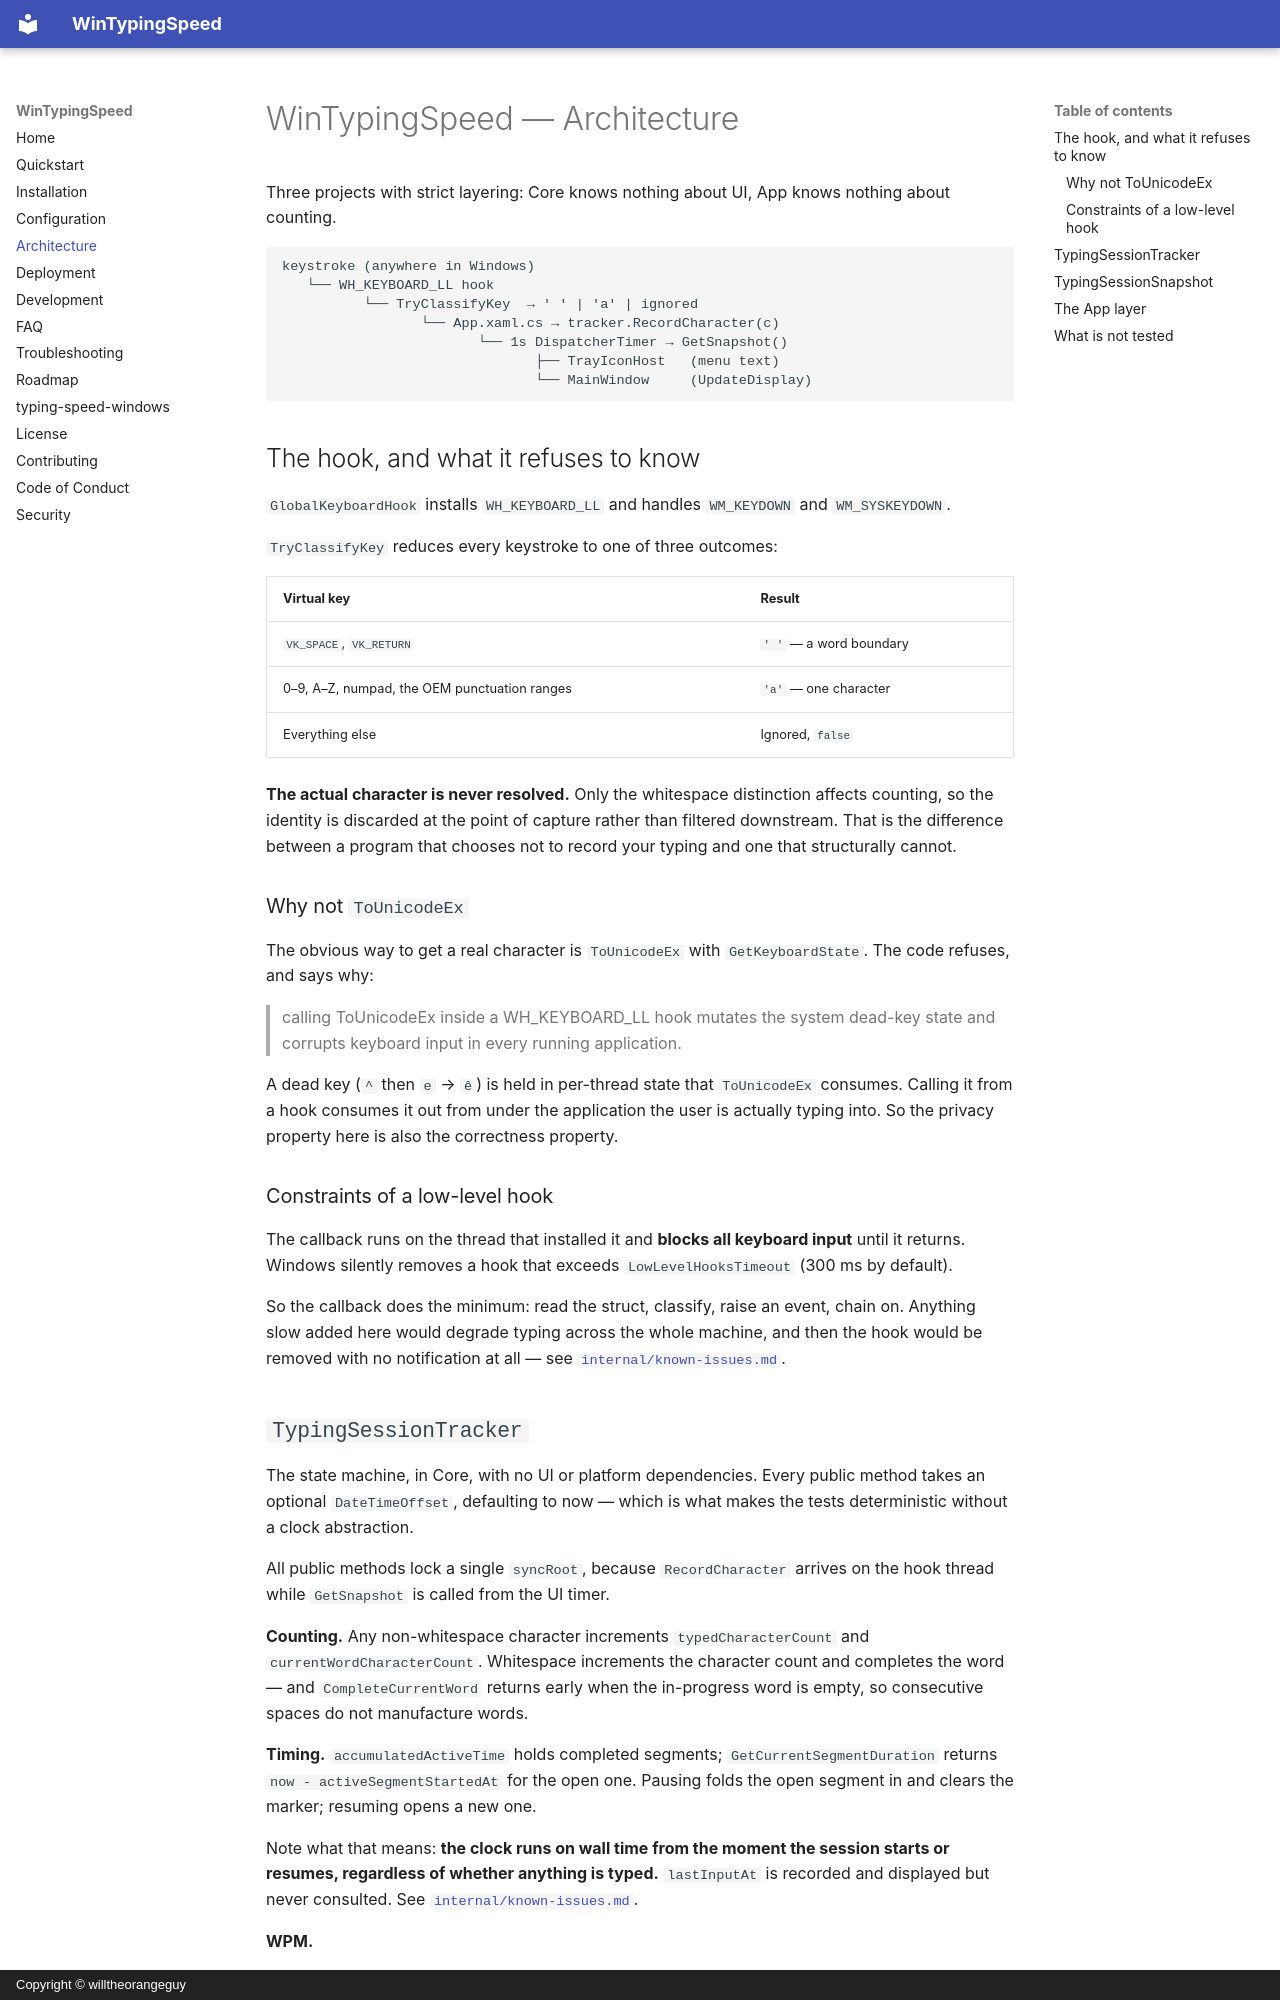

repository: willtheorangeguy/typing-speed-windows · page: architecture/index.html · generator: mkdocs · copyright: Copyright © willtheorangeguy

# WinTypingSpeed — Architecture

Three projects with strict layering: Core knows nothing about UI, App knows nothing about
counting.

```text
keystroke (anywhere in Windows)
   └── WH_KEYBOARD_LL hook
          └── TryClassifyKey  → ' ' | 'a' | ignored
                 └── App.xaml.cs → tracker.RecordCharacter(c)
                        └── 1s DispatcherTimer → GetSnapshot()
                               ├── TrayIconHost   (menu text)
                               └── MainWindow     (UpdateDisplay)
```

## The hook, and what it refuses to know

`GlobalKeyboardHook` installs `WH_KEYBOARD_LL` and handles `WM_KEYDOWN` and `WM_SYSKEYDOWN`.

`TryClassifyKey` reduces every keystroke to one of three outcomes:

| Virtual key | Result |
|---|---|
| `VK_SPACE`, `VK_RETURN` | `' '` — a word boundary |
| 0–9, A–Z, numpad, the OEM punctuation ranges | `'a'` — one character |
| Everything else | Ignored, `false` |

**The actual character is never resolved.** Only the whitespace distinction affects counting, so
the identity is discarded at the point of capture rather than filtered downstream. That is the
difference between a program that chooses not to record your typing and one that structurally
cannot.

### Why not `ToUnicodeEx`

The obvious way to get a real character is `ToUnicodeEx` with `GetKeyboardState`. The code
refuses, and says why:

> calling ToUnicodeEx inside a WH_KEYBOARD_LL hook mutates the system dead-key state and
> corrupts keyboard input in every running application.

A dead key (`^` then `e` → `ê`) is held in per-thread state that `ToUnicodeEx` consumes. Calling
it from a hook consumes it out from under the application the user is actually typing into. So
the privacy property here is also the correctness property.

### Constraints of a low-level hook

The callback runs on the thread that installed it and **blocks all keyboard input** until it
returns. Windows silently removes a hook that exceeds `LowLevelHooksTimeout` (300 ms by
default).

So the callback does the minimum: read the struct, classify, raise an event, chain on. Anything
slow added here would degrade typing across the whole machine, and then the hook would be
removed with no notification at all — see
[`internal/known-issues.md`](./internal/known-issues.md).
